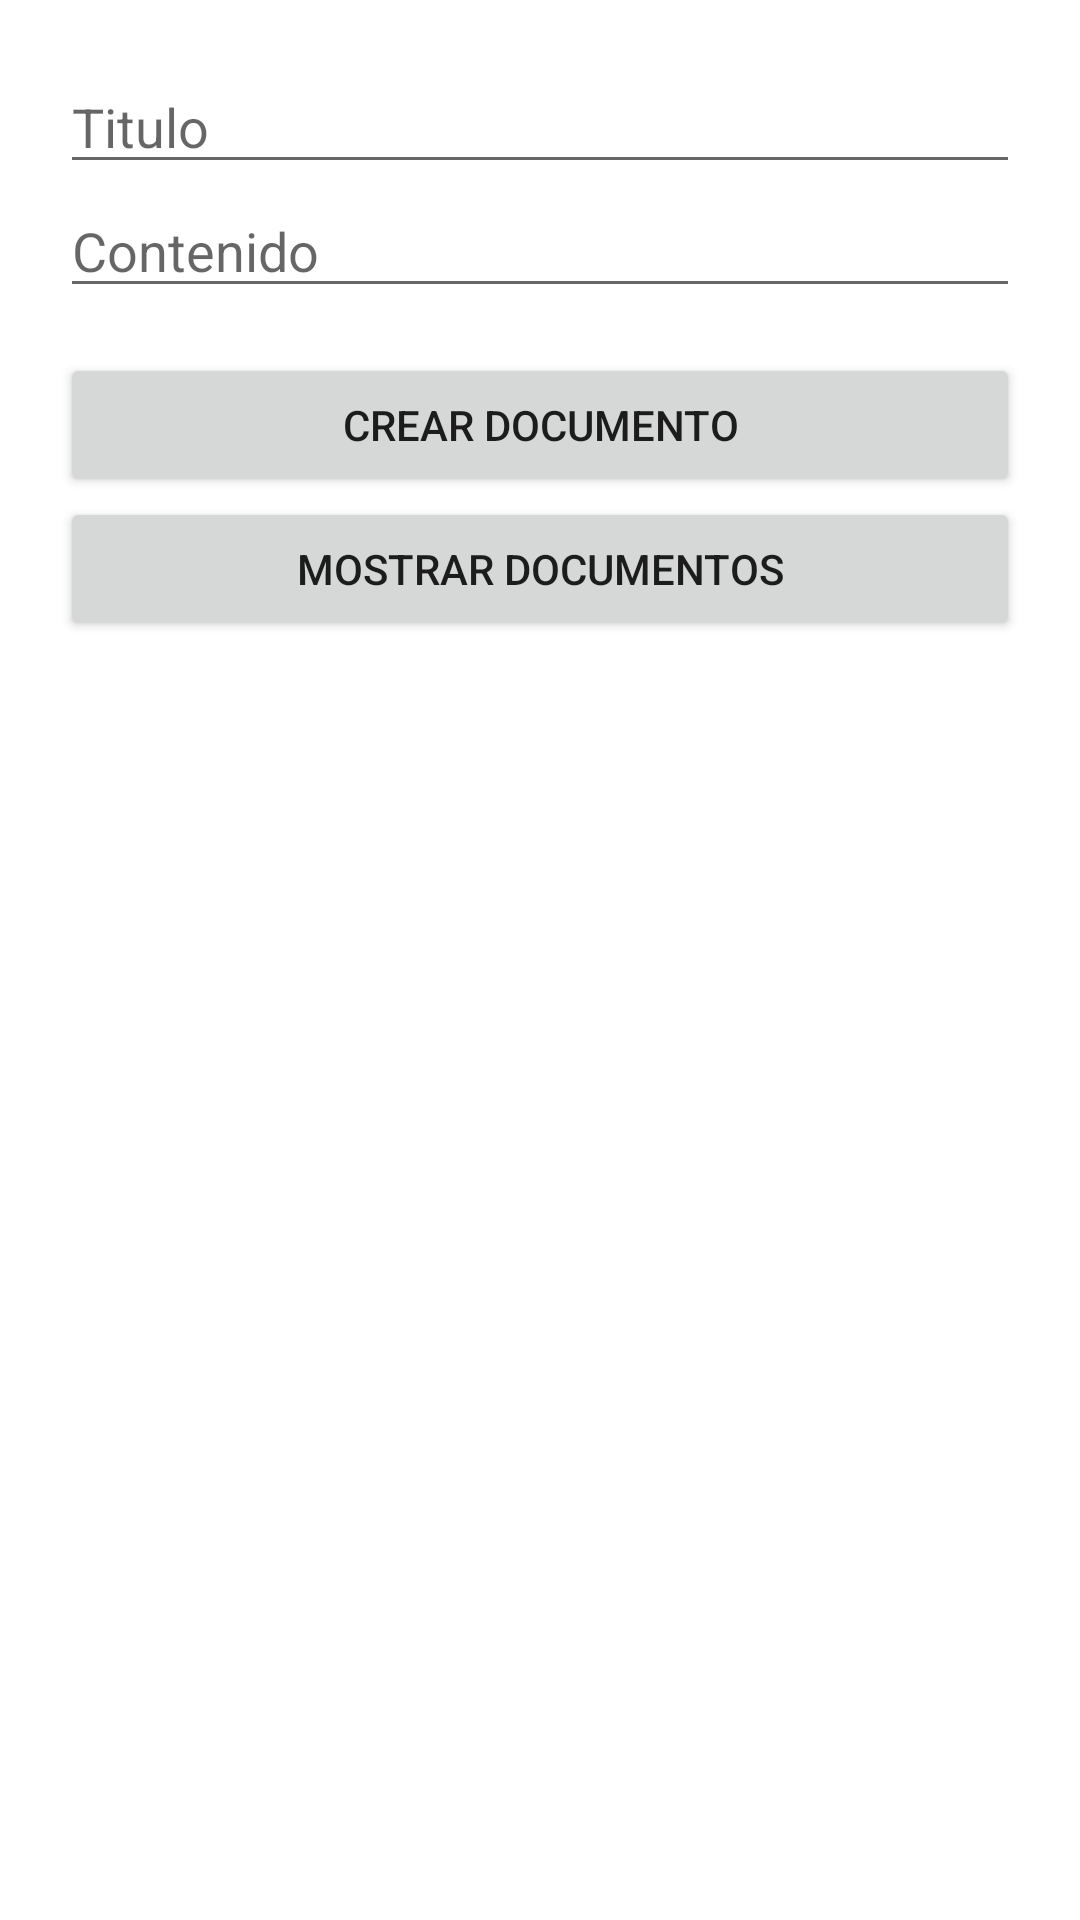

Here is an Android app screen rendered from its layout file. Give the layout XML and the strings, colors and styles it references.
<!-- AndroidManifest.xml: application theme Theme.native_android_firebase_crud -->
<!-- res/layout/activity_main.xml -->
<?xml version="1.0" encoding="utf-8"?>
<LinearLayout xmlns:android="http://schemas.android.com/apk/res/android"
    xmlns:app="http://schemas.android.com/apk/res-auto"
    xmlns:tools="http://schemas.android.com/tools"
    android:layout_width="match_parent"
    android:layout_height="match_parent"
    android:orientation="vertical"
    tools:context=".MainActivity"
    android:padding="20dp"
    >

    <EditText
        android:id="@+id/editTextTitulo"
        android:layout_width="match_parent"
        android:layout_height="wrap_content"
        android:hint="Titulo"
        />

    <EditText
        android:id="@+id/editTextContenido"
        android:layout_width="match_parent"
        android:layout_height="wrap_content"
        android:hint="Contenido"
        />

    <Button
        android:id="@+id/btnCrearDatos"
        android:layout_width="match_parent"
        android:layout_height="wrap_content"
        android:text="Crear documento"
        android:layout_marginTop="15dp"
        />

    <Button
        android:id="@+id/btnMostrarDatos"
        android:layout_width="match_parent"
        android:layout_height="wrap_content"
        android:text="Mostrar documentos"
        />
</LinearLayout>
<!-- resources referenced by this layout -->
<resources>
  <style name="Theme.native_android_firebase_crud" parent="Theme.MaterialComponents.DayNight.DarkActionBar">
          
          <item name="colorPrimary">@color/purple_500</item>
          <item name="colorPrimaryVariant">@color/purple_700</item>
          <item name="colorOnPrimary">@color/white</item>
          
          <item name="colorSecondary">@color/teal_200</item>
          <item name="colorSecondaryVariant">@color/teal_700</item>
          <item name="colorOnSecondary">@color/black</item>
          
          <item name="android:statusBarColor" tools:targetApi="l">?attr/colorPrimaryVariant</item>
          
      </style>
  <!-- not gathered from this repository: default colours our renderer supplied (Android Studio template values) -->
  <color name="purple_500">#FF6200EE</color>
  <color name="purple_700">#FF3700B3</color>
  <color name="teal_200">#FF03DAC5</color>
  <color name="teal_700">#FF018786</color>
  <color name="black">#FF000000</color>
  <color name="white">#FFFFFFFF</color>
</resources>
